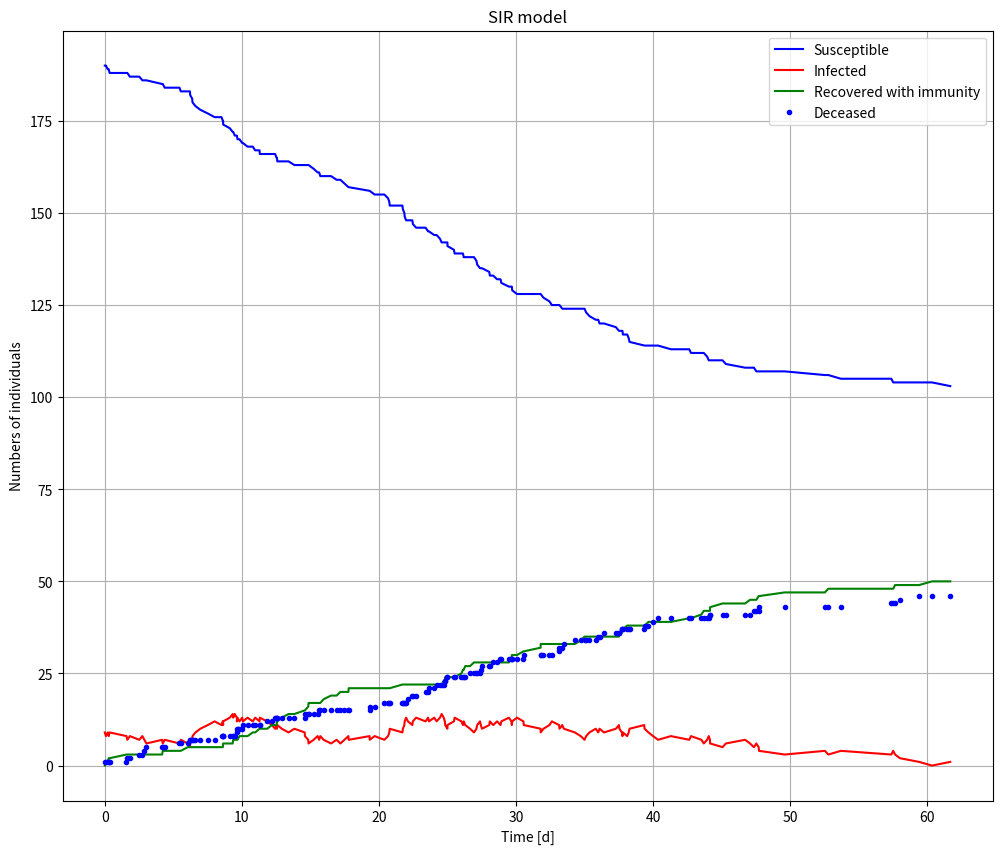
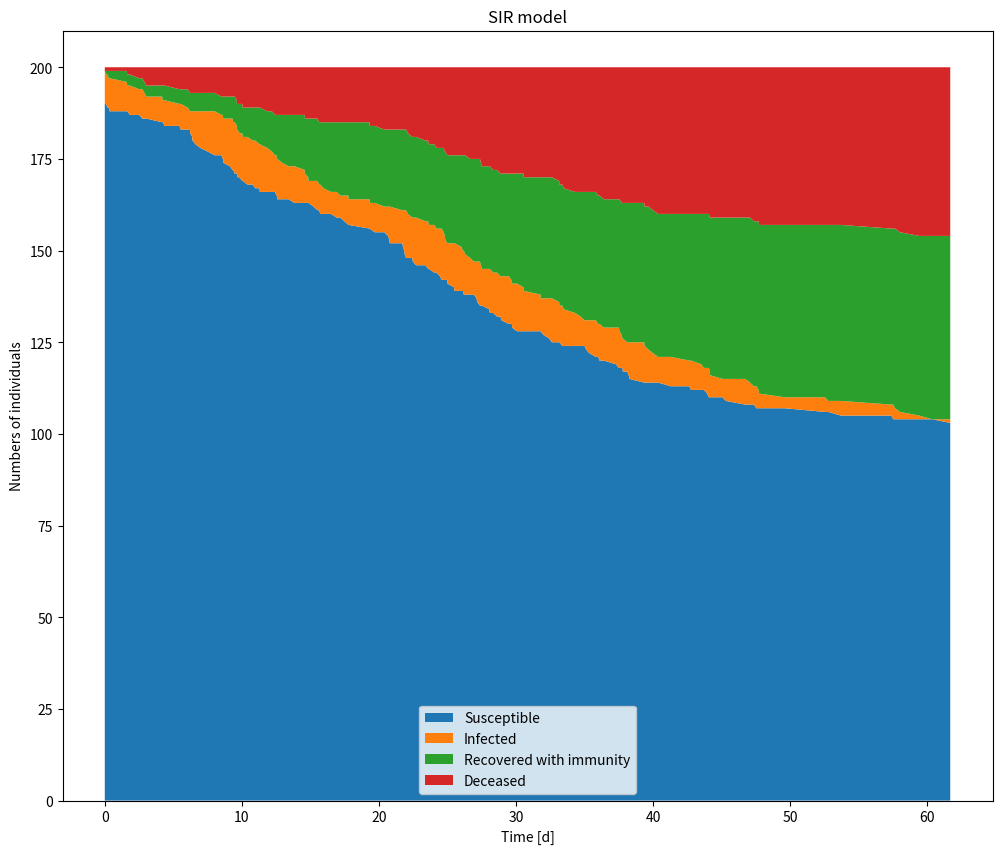

Write the Python code that produced these figures, in order.
import numpy as np
import matplotlib.pyplot as plt

N = 200
I0 = 10
R0 = 0
D0 = 0
S0 = N - I0 - R0 - D0

state_0 = np.array([S0, I0, R0, D0])
t_0 = 0
n_step = 100000

state = np.empty((n_step+1, 4))
t = np.empty(n_step+1)
state[0] = state_0
t[0] = t_0

beta = 0.3
gamma_r = 0.08
gamma_d = 0.10


def simulation(state, t, beta, gamma_r, gamma_d):
    p_IS = beta*state[0]*state[1]/N
    p_SR = gamma_r*state[1]
    p_SD = gamma_d*state[1]

    p_sum = p_IS + p_SR + p_SD
    tau = 1/p_sum*np.log(1/np.random.rand())
    t = t + tau

    rand = np.random.rand()

    if rand*p_sum <= p_IS:
        state += np.array([-1, 1, 0, 0])

    elif rand*p_sum > p_IS and rand*p_sum <= p_IS+p_SR:
        state += np.array([0, -1, 1, 0])

    else:
        state += np.array([0, -1, 0, 1])

    return state, t



for i in range(n_step):
  state[i+1], t[i+1] = simulation(state[i], t[i], beta, gamma_r, gamma_d)
state = state.T

plt.figure(figsize=(12,10))
plt.title("SIR model")
plt.plot(t, state[0], 'b-', label='Susceptible')
plt.plot(t, state[1], 'r-', label='Infected')
plt.plot(t, state[2], 'g-', label='Recovered with immunity')
plt.plot(t, state[3], 'b.', label='Deceased')
plt.grid()
plt.xlabel("Time [d]")
plt.ylabel("Numbers of individuals")
plt.legend(loc = "best")
plt.show()


#STACKPLOT
plt.figure(figsize=(12,10))
plt.title("SIR model")
names = ['Susceptible', 'Infected', 'Recovered with immunity', 'Deceased']
plt.stackplot(t, state[0], state[1], state[2], state[3], labels=names)
plt.xlabel("Time [d]")
plt.ylabel("Numbers of individuals")
plt.legend(loc = "best")
plt.show()
